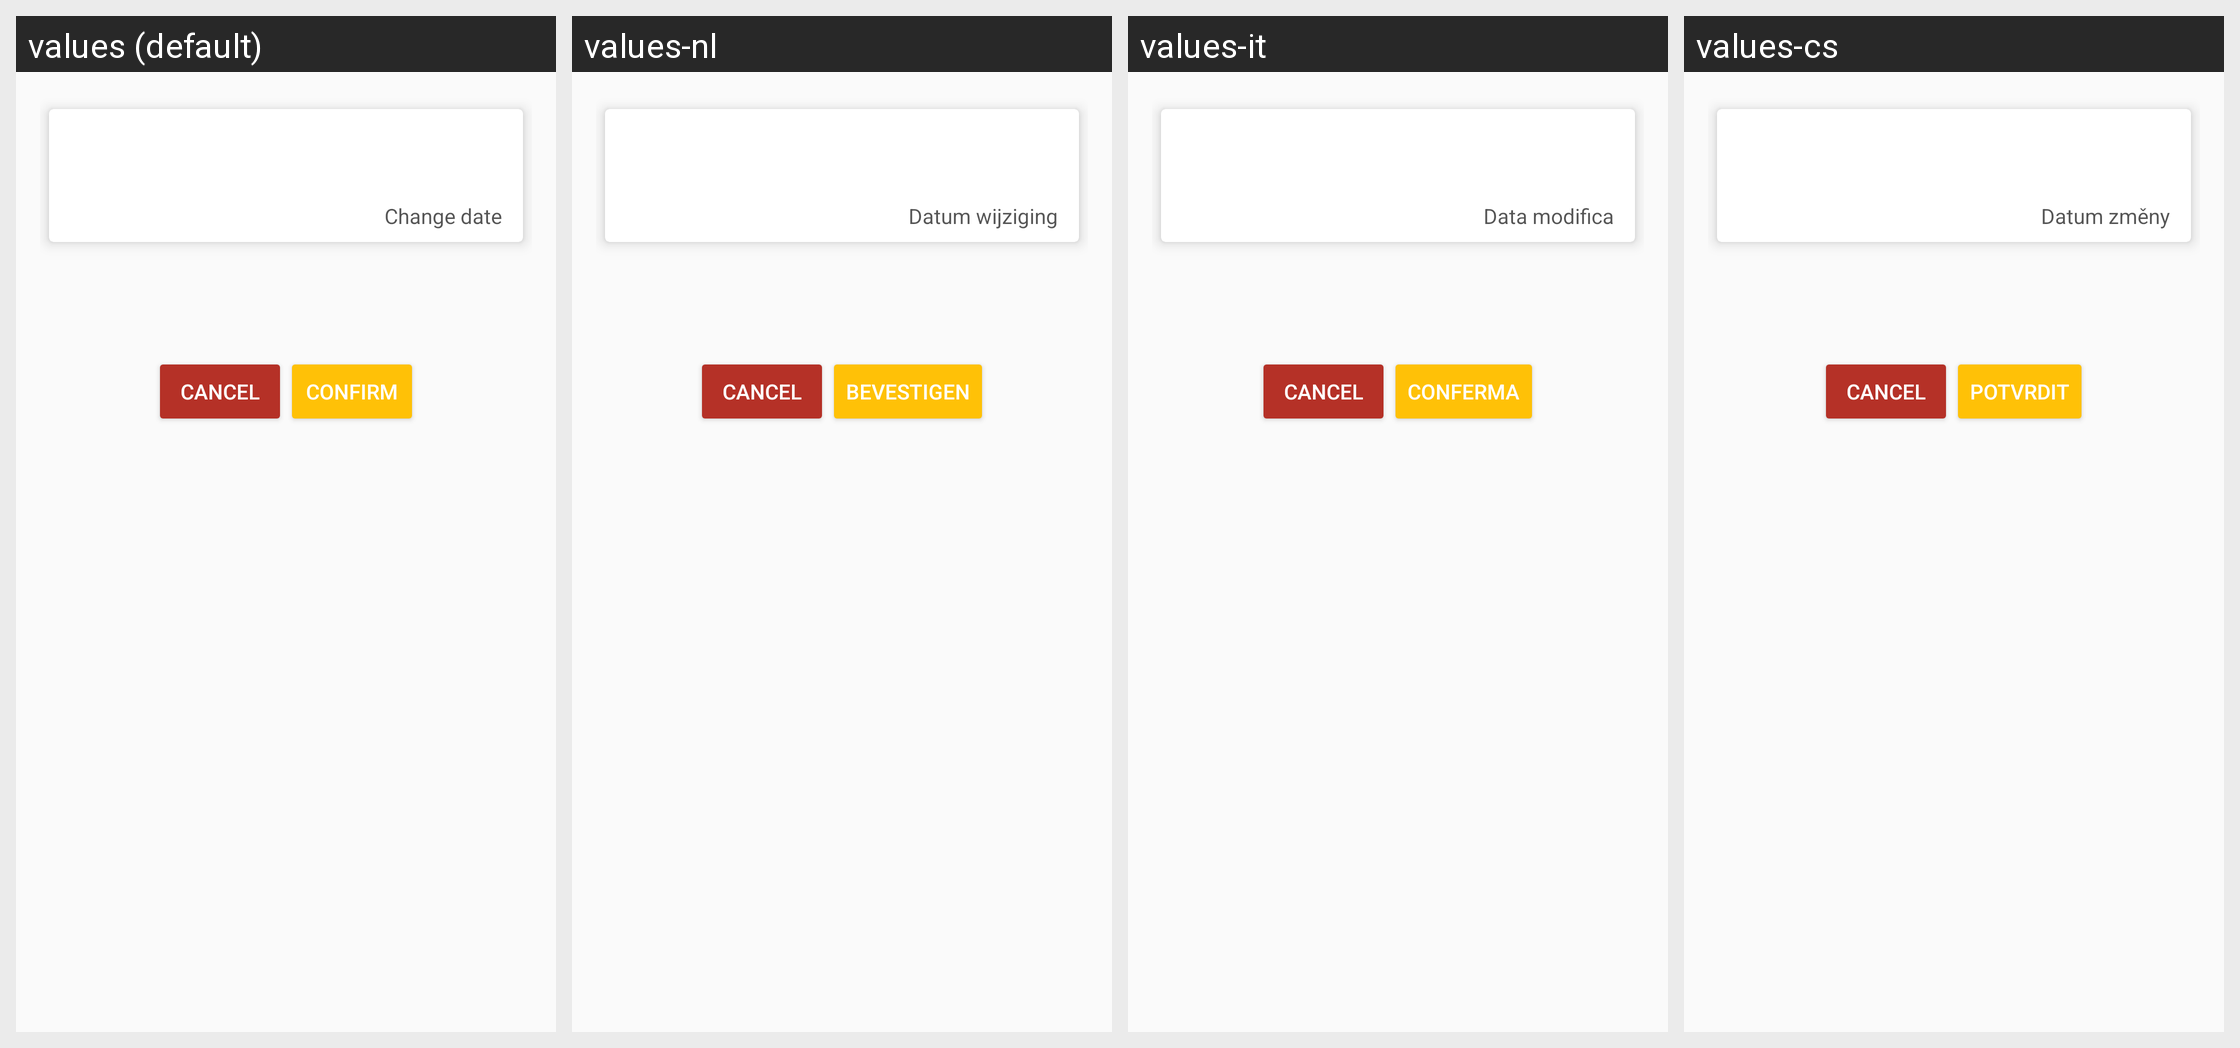

This grid shows one Android layout under several languages. Give, for every string resource on the screen, its name, the default text and each shown locale's text.
Android screen res/layout/confirmation.xml rendered under 4 locales, left to right: values (default), values-nl, values-it, values-cs. Device: Nexus 5 (rendered at 1080×1920; each locale shown at half size, 540×960, under a caption strip naming it); theme AppTheme.
Other locales in the repository, not shown: values-ace, values-de, values-eo, values-es, values-fa, values-fr, values-hr, values-hu, values-in, values-iw, values-ja, values-jv, values-kn, values-mr, values-ms, values-nb, values-pl, values-pt, values-ru, values-sk, values-sr, values-su, values-uk.
Strings drawn on this screen, with the default value and each locale's value (text and hints the layout hard-codes, and strings that could not be matched under every locale, appear in the picture but are not listed):

confirm
  values: Confirm
  values-nl: Bevestigen
  values-it: Conferma
  values-cs: Potvrdit

change_date
  values: Change date
  values-nl: Datum wijziging
  values-it: Data modifica
  values-cs: Datum změny
